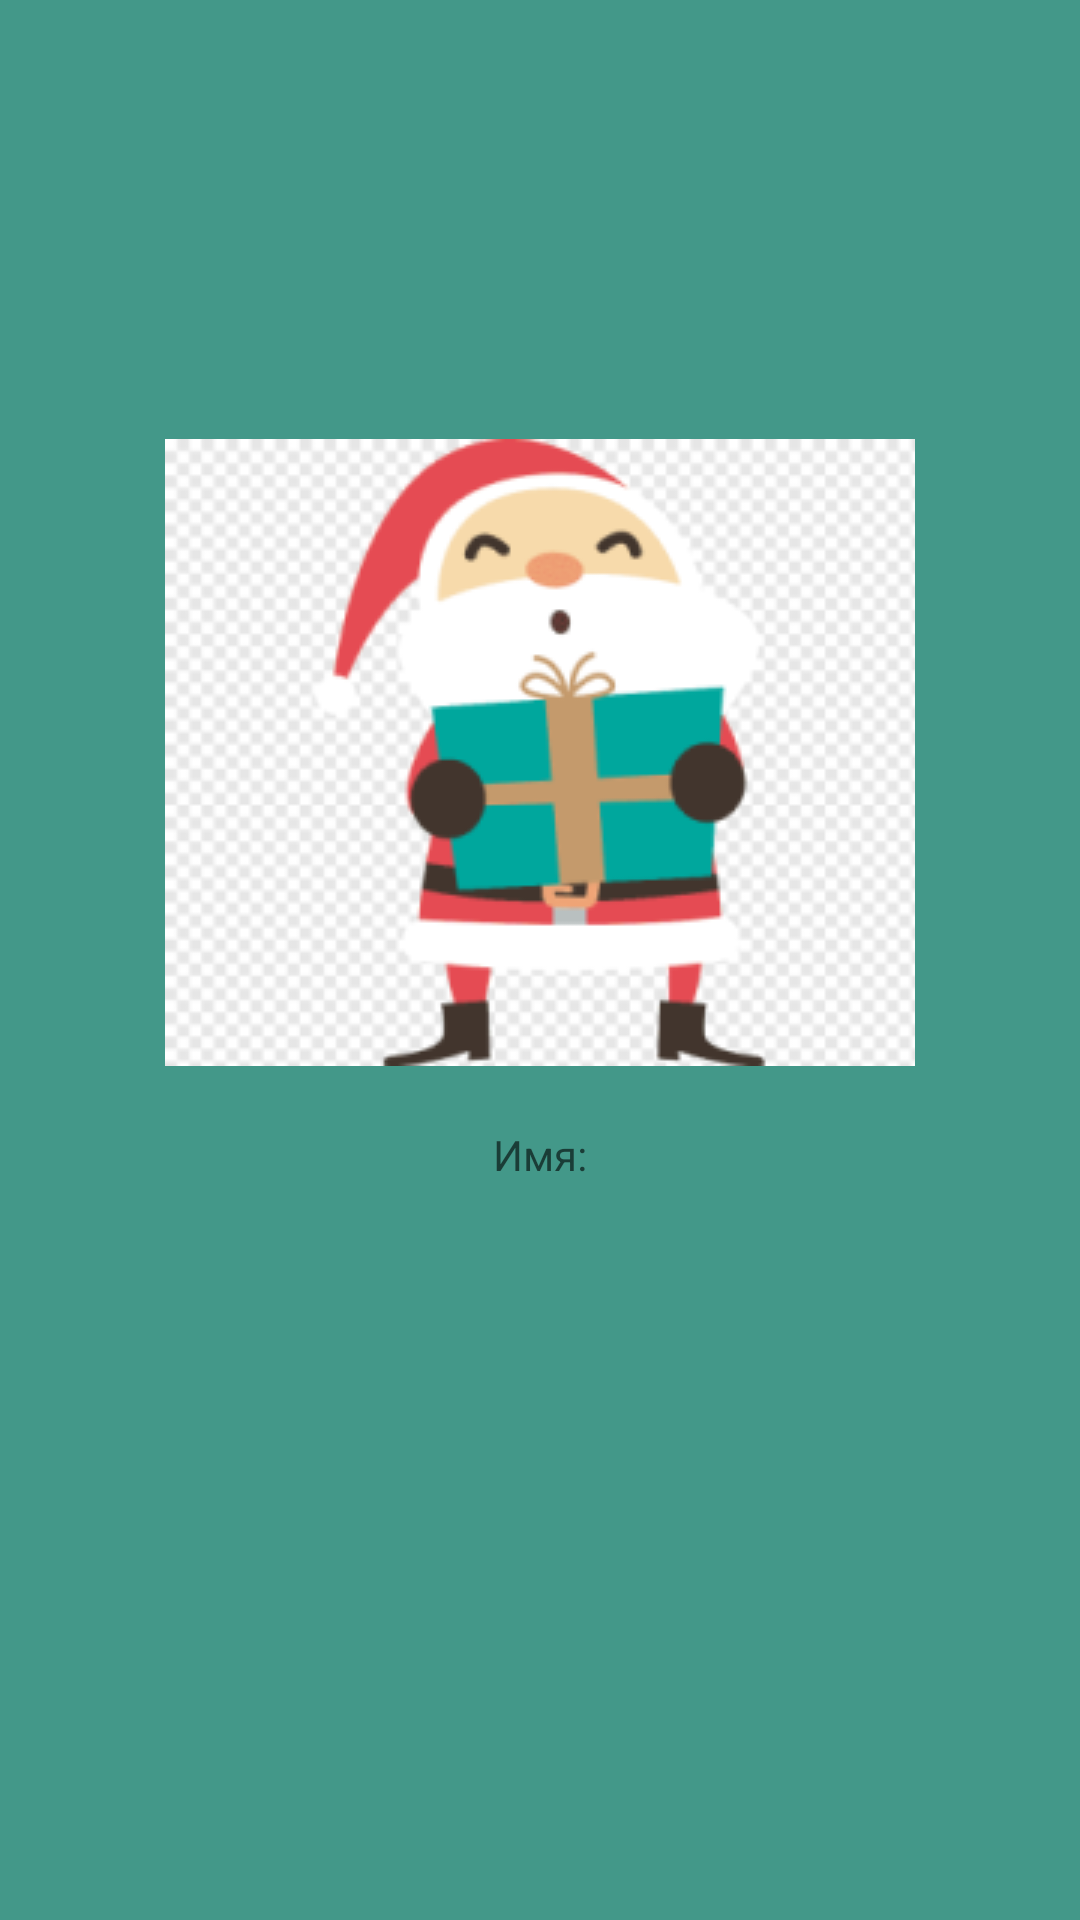

Android layout source for this screen:
<!-- AndroidManifest.xml: application theme Theme.SecretSantaCourseWork -->
<!-- res/layout/fragment_pair_user.xml -->
<?xml version="1.0" encoding="utf-8"?>
<androidx.constraintlayout.widget.ConstraintLayout xmlns:android="http://schemas.android.com/apk/res/android"
    xmlns:app="http://schemas.android.com/apk/res-auto"
    xmlns:tools="http://schemas.android.com/tools"
    android:layout_width="match_parent"
    android:layout_height="match_parent"
    android:background="@color/colorPrimaryLight"
    android:foregroundTint="@color/colorPrimaryLight"
    tools:context=".view.ui.game.PairDetailActivity">

    <LinearLayout
        android:layout_width="match_parent"
        android:layout_height="match_parent"
        android:background="@color/colorPrimaryLight"
        android:gravity="center"
        android:orientation="vertical"
        app:layout_constraintBottom_toBottomOf="parent"
        app:layout_constraintEnd_toEndOf="parent"
        app:layout_constraintStart_toStartOf="parent"
        app:layout_constraintTop_toTopOf="parent">

        <ImageView
            android:layout_width="wrap_content"
            android:layout_height="wrap_content"
            android:src="@drawable/santa1" />

        <TextView
            android:id="@+id/name_user"
            android:layout_width="wrap_content"
            android:layout_height="wrap_content"
            android:layout_margin="@dimen/margin_20"
            android:hint="@string/name_edit" />

        <TextView
            android:id="@+id/description_hobby_user"
            android:layout_width="wrap_content"
            android:layout_height="wrap_content"
            android:layout_margin="@dimen/margin_30"
            android:inputType="textMultiLine" />

    </LinearLayout>
</androidx.constraintlayout.widget.ConstraintLayout>
<!-- resources referenced by this layout -->
<resources>
  <color name="colorPrimaryLight">#439889</color>
  <dimen name="margin_20">20dp</dimen>
  <dimen name="margin_30">30dp</dimen>
  <!-- drawable santa1: png bitmap (drawable, 29477 bytes) -->
  <string name="name_edit">Имя:</string>
  <style name="Theme.SecretSantaCourseWork" parent="Theme.MaterialComponents.DayNight.DarkActionBar">
          
          <item name="colorPrimary">#00695c</item>
          <item name="colorPrimaryVariant">#439889</item>
          <item name="colorOnPrimary">#003d33</item>
          
          <item name="colorSecondary">#b71c1c</item>
          <item name="colorSecondaryVariant">#f05545</item>
          <item name="colorOnSecondary">#7f0000</item>
          
          <item name="android:statusBarColor" tools:targetApi="l">?attr/colorPrimaryVariant</item>
          
      </style>
</resources>
